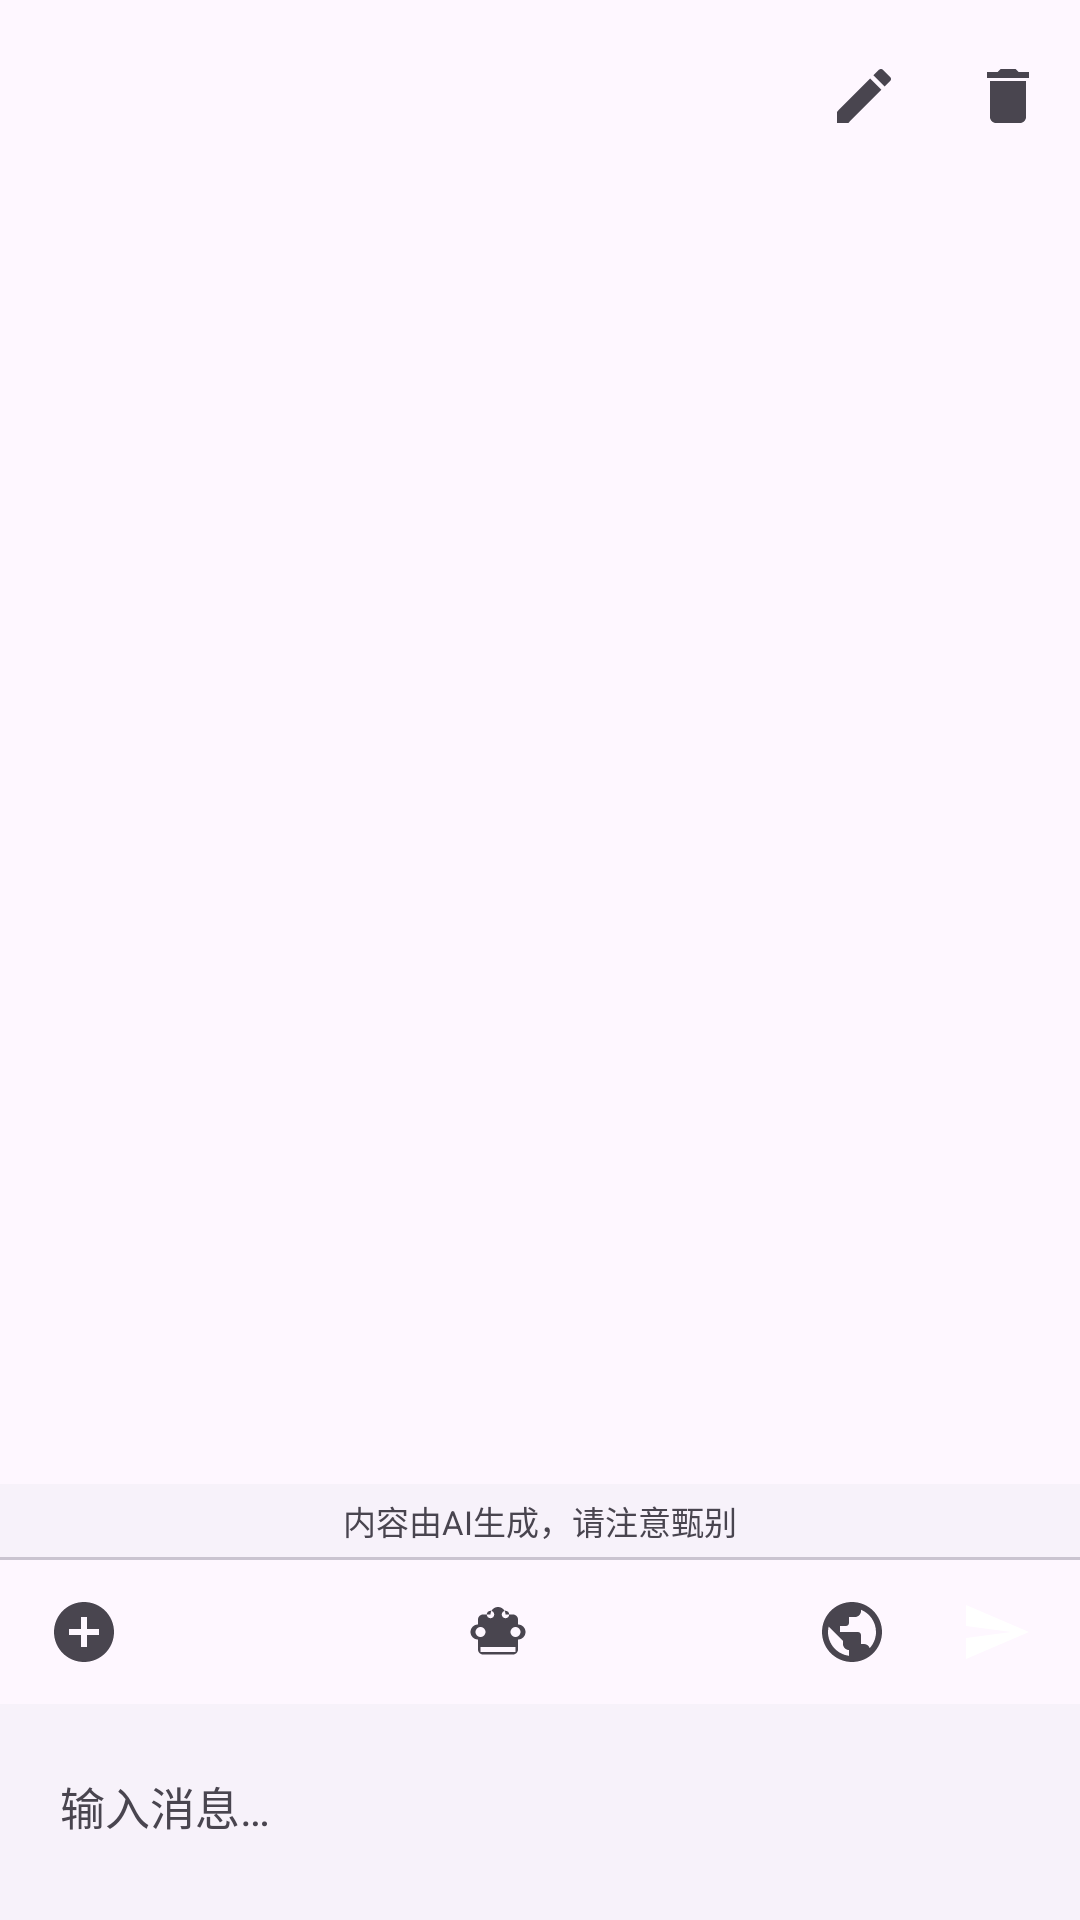

Reconstruct the res/layout file that produces this screen, plus the resources it refers to.
<!-- AndroidManifest.xml: application theme Theme.ChatBox -->
<!-- res/layout/activity_chat.xml -->
<?xml version="1.0" encoding="utf-8"?>
<LinearLayout xmlns:android="http://schemas.android.com/apk/res/android"
    xmlns:app="http://schemas.android.com/apk/res-auto"
    android:layout_width="match_parent"
    android:layout_height="match_parent"
    android:fitsSystemWindows="true"
    android:orientation="vertical">

    <com.google.android.material.appbar.MaterialToolbar
        android:id="@+id/toolbar"
        android:layout_width="match_parent"
        android:layout_height="?attr/actionBarSize"
        app:menu="@menu/menu_chat"
        app:navigationIcon="@drawable/ic_arrow_back" />

    <TextView
        android:id="@+id/tv_system_prompt"
        android:layout_width="match_parent"
        android:layout_height="wrap_content"
        android:background="?attr/colorSurfaceContainerLow"
        android:ellipsize="end"
        android:maxLines="2"
        android:paddingHorizontal="16dp"
        android:paddingVertical="8dp"
        android:textColor="?attr/colorOnSurfaceVariant"
        android:textSize="12sp"
        android:visibility="gone" />

    <androidx.recyclerview.widget.RecyclerView
        android:id="@+id/rv_messages"
        android:layout_width="match_parent"
        android:layout_height="0dp"
        android:layout_weight="1"
        android:clipToPadding="false"
        android:paddingHorizontal="8dp"
        android:paddingTop="8dp"
        android:paddingBottom="8dp" />

    <TextView
        android:id="@+id/tv_disclaimer"
        android:layout_width="match_parent"
        android:layout_height="wrap_content"
        android:background="?attr/colorSurfaceContainerLow"
        android:gravity="center"
        android:paddingHorizontal="16dp"
        android:paddingVertical="4dp"
        android:text="@string/disclaimer_ai_content"
        android:textColor="?attr/colorOnSurfaceVariant"
        android:textSize="11sp" />

    <FrameLayout
        android:id="@+id/layout_context_usage"
        android:layout_width="match_parent"
        android:layout_height="wrap_content"
        android:background="?attr/colorSurfaceContainerLow"
        android:visibility="gone">

        <ProgressBar
            android:id="@+id/progress_context"
            style="?android:attr/progressBarStyleHorizontal"
            android:layout_width="match_parent"
            android:layout_height="16dp"
            android:max="100"
            android:progress="0"
            android:progressDrawable="@drawable/progress_context_usage" />

        <TextView
            android:id="@+id/tv_context_usage"
            android:layout_width="match_parent"
            android:layout_height="16dp"
            android:gravity="center"
            android:textColor="?attr/colorOnSurface"
            android:textSize="10sp" />

    </FrameLayout>

    <View
        android:layout_width="match_parent"
        android:layout_height="1dp"
        android:background="?attr/colorOutlineVariant" />

    <LinearLayout
        android:id="@+id/layout_toolbar"
        android:layout_width="match_parent"
        android:layout_height="48dp"
        android:gravity="center_vertical"
        android:orientation="horizontal"
        android:paddingHorizontal="4dp">

        <ImageButton
            android:id="@+id/btn_new_chat"
            android:layout_width="48dp"
            android:layout_height="48dp"
            android:background="?attr/selectableItemBackgroundBorderless"
            android:contentDescription="@string/btn_new_chat"
            android:scaleType="centerInside"
            android:src="@drawable/ic_add_circle" />

        <ImageButton
            android:id="@+id/btn_select_image"
            android:layout_width="48dp"
            android:layout_height="48dp"
            android:background="?attr/selectableItemBackgroundBorderless"
            android:contentDescription="@string/btn_select_image"
            android:scaleType="centerInside"
            android:src="@drawable/ic_image" />

        <ImageButton
            android:id="@+id/btn_select_file"
            android:layout_width="48dp"
            android:layout_height="48dp"
            android:background="?attr/selectableItemBackgroundBorderless"
            android:contentDescription="@string/btn_select_file"
            android:scaleType="centerInside"
            android:src="@drawable/ic_attach_file" />

        <LinearLayout
            android:id="@+id/btn_select_model"
            android:layout_width="0dp"
            android:layout_height="36dp"
            android:layout_weight="1"
            android:background="?attr/selectableItemBackground"
            android:gravity="center_vertical"
            android:orientation="horizontal"
            android:paddingHorizontal="8dp">

            <ImageView
                android:layout_width="20dp"
                android:layout_height="20dp"
                android:contentDescription="@string/btn_select_model"
                android:src="@drawable/ic_smart_toy" />

            <TextView
                android:id="@+id/tv_selected_model"
                android:layout_width="0dp"
                android:layout_height="wrap_content"
                android:layout_marginStart="4dp"
                android:layout_weight="1"
                android:ellipsize="middle"
                android:maxLines="1"
                android:textColor="?attr/colorOnSurfaceVariant"
                android:textSize="12sp" />

        </LinearLayout>

        <ImageButton
            android:id="@+id/btn_web_search"
            android:layout_width="48dp"
            android:layout_height="48dp"
            android:background="?attr/selectableItemBackgroundBorderless"
            android:contentDescription="@string/btn_web_search"
            android:scaleType="centerInside"
            android:src="@drawable/ic_public" />

        <ImageButton
            android:id="@+id/btn_send"
            android:layout_width="48dp"
            android:layout_height="48dp"
            android:background="?attr/selectableItemBackgroundBorderless"
            android:contentDescription="@string/btn_send"
            android:scaleType="centerInside"
            android:src="@drawable/ic_send" />

    </LinearLayout>

    <LinearLayout
        android:id="@+id/layout_input"
        android:layout_width="match_parent"
        android:layout_height="wrap_content"
        android:background="?attr/colorSurfaceContainerLow"
        android:orientation="vertical"
        android:paddingTop="4dp"
        android:paddingBottom="8dp">

        <LinearLayout
            android:id="@+id/layout_pending_status"
            android:layout_width="match_parent"
            android:layout_height="wrap_content"
            android:gravity="center_vertical"
            android:orientation="horizontal"
            android:paddingHorizontal="12dp"
            android:paddingBottom="4dp"
            android:visibility="gone">

            <ProgressBar
                android:layout_width="16dp"
                android:layout_height="16dp"
                android:indeterminate="true" />

            <TextView
                android:id="@+id/tv_pending_status"
                android:layout_width="wrap_content"
                android:layout_height="wrap_content"
                android:layout_marginStart="8dp"
                android:textColor="?attr/colorOnSurfaceVariant"
                android:textSize="12sp" />

        </LinearLayout>

        <TextView
            android:id="@+id/tv_context_compression_hint"
            android:layout_width="match_parent"
            android:layout_height="wrap_content"
            android:paddingHorizontal="12dp"
            android:paddingBottom="4dp"
            android:textColor="?attr/colorOnSurfaceVariant"
            android:textSize="12sp"
            android:visibility="gone" />

        <LinearLayout
            android:layout_width="match_parent"
            android:layout_height="wrap_content"
            android:gravity="center_vertical"
            android:orientation="horizontal"
            android:paddingHorizontal="12dp">

            <com.google.android.material.textfield.TextInputEditText
                android:id="@+id/et_input"
                android:layout_width="0dp"
                android:layout_height="wrap_content"
                android:layout_weight="1"
                android:background="@android:color/transparent"
                android:hint="@string/hint_input_message"
                android:imeOptions="actionSend"
                android:importantForAutofill="no"
                android:inputType="textMultiLine"
                android:maxLines="5"
                android:minHeight="60dp"
                android:paddingHorizontal="8dp"
                android:textColor="?attr/colorOnSurface"
                android:textColorHint="?attr/colorOnSurfaceVariant"
                android:textSize="15sp" />

        </LinearLayout>
    </LinearLayout>

</LinearLayout>
<!-- resources referenced by this layout -->
<resources>
  <!-- drawable ic_add_circle (drawable) -->
  <vector xmlns:android="http://schemas.android.com/apk/res/android"
      android:width="24dp"
      android:height="24dp"
      android:viewportWidth="24"
      android:viewportHeight="24">
      <path
          android:fillColor="?attr/colorOnSurfaceVariant"
          android:pathData="M12,2C6.48,2 2,6.48 2,12s4.48,10 10,10 10,-4.48 10,-10S17.52,2 12,2zM17,13h-4v4h-2v-4H7v-2h4V7h2v4h4v2z" />
  </vector>
  <!-- drawable ic_public (drawable) -->
  <vector xmlns:android="http://schemas.android.com/apk/res/android"
      android:width="24dp"
      android:height="24dp"
      android:viewportWidth="24"
      android:viewportHeight="24">
      <path
          android:fillColor="?attr/colorOnSurfaceVariant"
          android:pathData="M12,2C6.48,2 2,6.48 2,12s4.48,10 10,10 10,-4.48 10,-10S17.52,2 12,2zM11,19.93C7.05,19.44 4,16.08 4,12c0,-0.62 0.08,-1.21 0.21,-1.79L9,15v1c0,1.1 0.9,2 2,2v1.93zM17.9,17.39C17.64,16.58 16.9,16 16,16h-1v-3c0,-0.55 -0.45,-1 -1,-1H8v-2h2c0.55,0 1,-0.45 1,-1V7h2c1.1,0 2,-0.9 2,-2v-0.41C17.92,5.77 20,8.65 20,12c0,2.08 -0.81,3.98 -2.1,5.39z" />
  </vector>
  <!-- drawable ic_send (drawable) -->
  <vector xmlns:android="http://schemas.android.com/apk/res/android"
      android:width="24dp"
      android:height="24dp"
      android:viewportWidth="24"
      android:viewportHeight="24">
      <path
          android:fillColor="?attr/colorOnPrimary"
          android:pathData="M2.01,21L23,12 2.01,3 2,10l15,2 -15,2z" />
  </vector>
  <!-- drawable progress_context_usage (drawable) -->
  <?xml version="1.0" encoding="utf-8"?>
  <layer-list xmlns:android="http://schemas.android.com/apk/res/android">
      <item android:id="@android:id/background">
          <shape android:shape="rectangle">
              <solid android:color="?attr/colorSurfaceContainerHigh" />
          </shape>
      </item>
      <item android:id="@android:id/progress">
          <clip>
              <shape android:shape="rectangle">
                  <solid android:color="?attr/colorPrimary" />
              </shape>
          </clip>
      </item>
  </layer-list>
  <string name="btn_new_chat">新建会话</string>
  <string name="btn_select_file">选择文件</string>
  <string name="btn_select_image">选择图片</string>
  <string name="btn_select_model">选择模型</string>
  <string name="btn_send">发送</string>
  <string name="btn_web_search">联网搜索</string>
  <string name="disclaimer_ai_content">内容由AI生成，请注意甄别</string>
  <string name="hint_input_message">输入消息…</string>
  <color name="md_primary">#6750A4</color>
  <color name="md_on_primary">#FFFFFF</color>
  <color name="md_primary_container">#EADDFF</color>
  <color name="md_on_primary_container">#21005D</color>
  <color name="md_secondary">#625B71</color>
  <color name="md_on_secondary">#FFFFFF</color>
  <color name="md_secondary_container">#E8DEF8</color>
  <color name="md_on_secondary_container">#1D192B</color>
  <color name="md_tertiary">#7D5260</color>
  <color name="md_on_tertiary">#FFFFFF</color>
  <color name="md_tertiary_container">#FFD8E4</color>
  <color name="md_on_tertiary_container">#31111D</color>
  <color name="md_error">#B3261E</color>
  <color name="md_on_error">#FFFFFF</color>
  <color name="md_error_container">#F9DEDC</color>
  <color name="md_on_error_container">#410E0B</color>
  <color name="md_background">#FEF7FF</color>
  <color name="md_on_background">#1D1B20</color>
  <color name="md_surface">#FEF7FF</color>
  <color name="md_on_surface">#1D1B20</color>
  <color name="md_surface_variant">#E7E0EC</color>
  <color name="md_on_surface_variant">#49454F</color>
  <color name="md_outline">#79747E</color>
  <color name="md_outline_variant">#CAC4D0</color>
  <color name="md_inverse_surface">#322F35</color>
  <color name="md_inverse_on_surface">#F5EFF7</color>
</resources>
